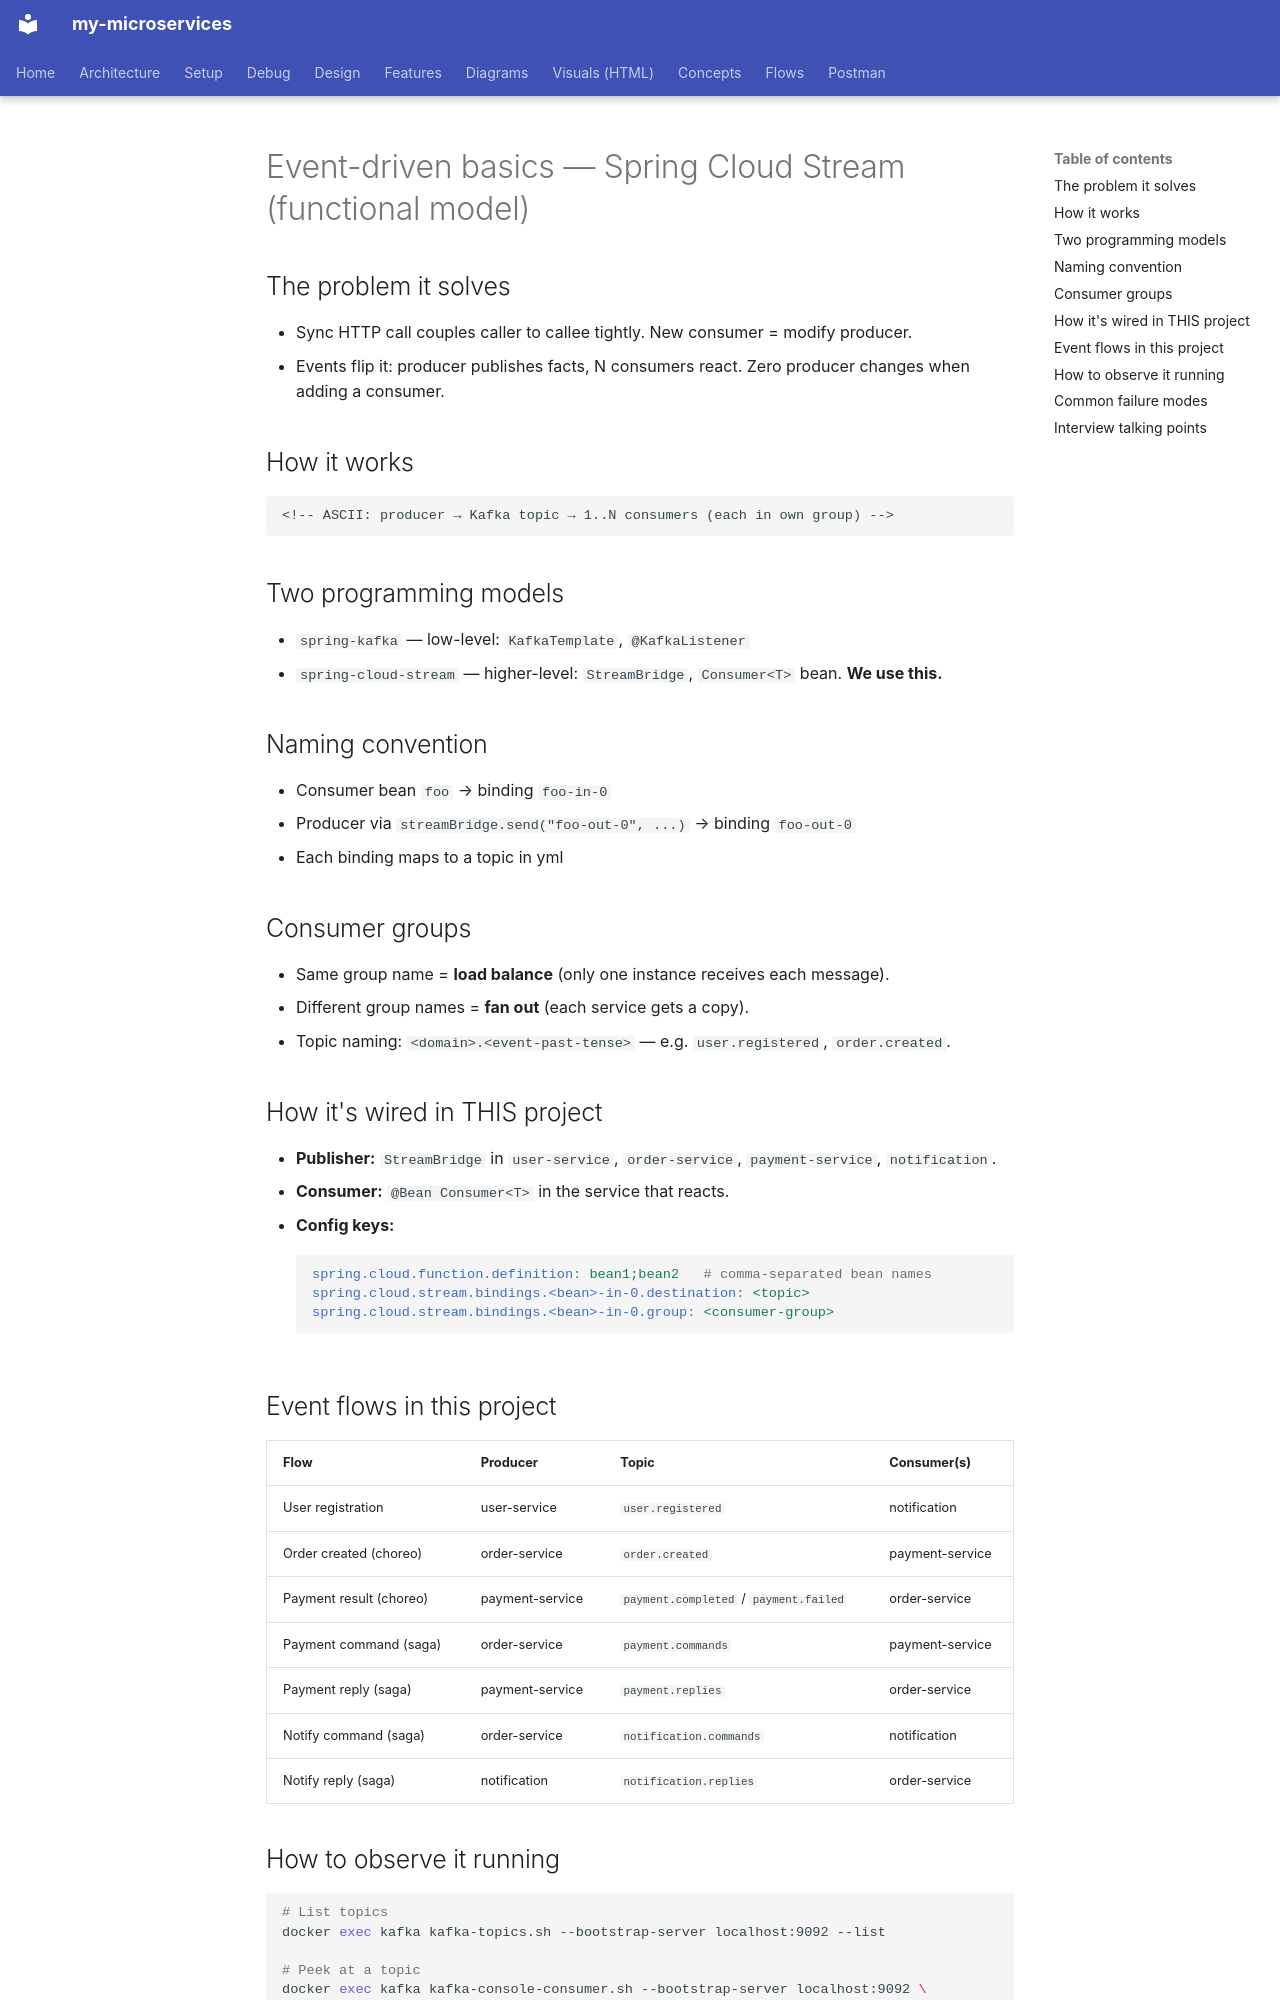

repository: bhanuonline/my-microservices · page: concepts/event-driven-basics/index.html · generator: mkdocs

# Event-driven basics — Spring Cloud Stream (functional model)

## The problem it solves

- Sync HTTP call couples caller to callee tightly. New consumer = modify producer.
- Events flip it: producer publishes facts, N consumers react. Zero producer changes when adding a consumer.

## How it works

```
<!-- ASCII: producer → Kafka topic → 1..N consumers (each in own group) -->
```

## Two programming models

- `spring-kafka` — low-level: `KafkaTemplate`, `@KafkaListener`
- `spring-cloud-stream` — higher-level: `StreamBridge`, `Consumer<T>` bean. **We use this.**

## Naming convention

- Consumer bean `foo` → binding `foo-in-0`
- Producer via `streamBridge.send("foo-out-0", ...)` → binding `foo-out-0`
- Each binding maps to a topic in yml

## Consumer groups

- Same group name = **load balance** (only one instance receives each message).
- Different group names = **fan out** (each service gets a copy).
- Topic naming: `<domain>.<event-past-tense>` — e.g. `user.registered`, `order.created`.

## How it's wired in THIS project

- **Publisher:** `StreamBridge` in `user-service`, `order-service`, `payment-service`, `notification`.
- **Consumer:** `@Bean Consumer<T>` in the service that reacts.
- **Config keys:**
  ```yaml
  spring.cloud.function.definition: bean1;bean2   # comma-separated bean names
  spring.cloud.stream.bindings.<bean>-in-0.destination: <topic>
  spring.cloud.stream.bindings.<bean>-in-0.group: <consumer-group>
  ```

## Event flows in this project

| Flow | Producer | Topic | Consumer(s) |
|---|---|---|---|
| User registration | user-service | `user.registered` | notification |
| Order created (choreo) | order-service | `order.created` | payment-service |
| Payment result (choreo) | payment-service | `payment.completed` / `payment.failed` | order-service |
| Payment command (saga) | order-service | `payment.commands` | payment-service |
| Payment reply (saga) | payment-service | `payment.replies` | order-service |
| Notify command (saga) | order-service | `notification.commands` | notification |
| Notify reply (saga) | notification | `notification.replies` | order-service |
